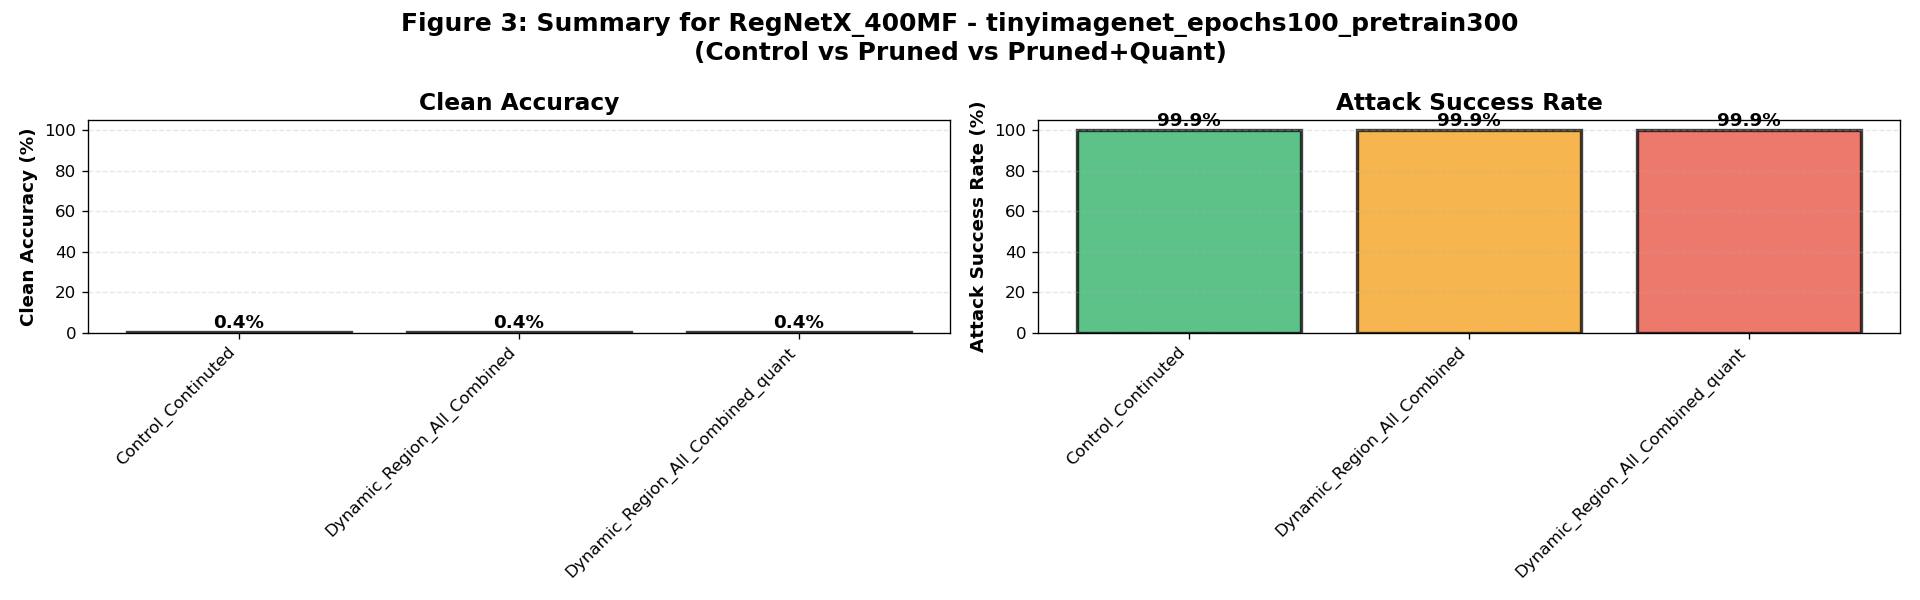

Source data for this figure (header and first rows):
model, dataset, variant, clean_accuracy_mean, clean_accuracy_std, attack_success_rate_mean, attack_success_rate_std, sample_count, model_count
RegNetX_400MF, tinyimagenet_epochs100_pretrain300, Control_Continuted, 0.38, 0.0, 99.93, 0.06658, 3, 1
RegNetX_400MF, tinyimagenet_epochs100_pretrain300, Dynamic_Region_All_Combined, 0.37, 0.0, 99.94, 0.04726, 3, 1
RegNetX_400MF, tinyimagenet_epochs100_pretrain300, Dynamic_Region_All_Combined_quant, 0.39, 0.0, 99.94, 0.05292, 3, 1
